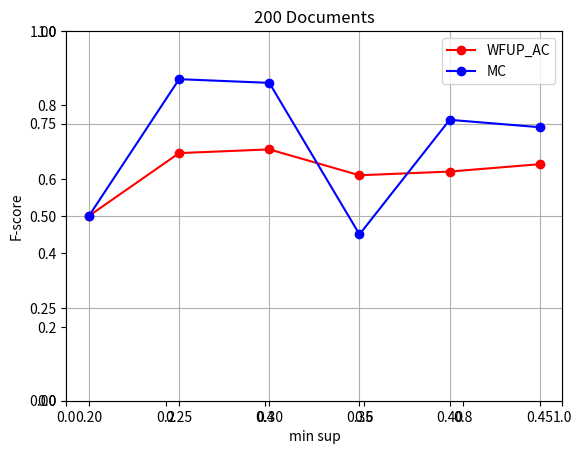

This chart was generated by the following Python code:
#line chart
import matplotlib.pyplot as plt
import numpy as np
#import matplotlib.pyplot.yticks
##xrange=[.2,.45]
#yrange=[0,1,0.2]
#plt.style.use('classic')
fig, ax = plt.subplots()
axes=plt.axes()
axes.set_ylim([0,0.6])
#plt.axis=([0,0.45,0.2,0.6])
#x_data=[0.53,0.25,0.25,0.1,0.1,0.1]
#y_data=[0.53,0.62,0.58,0.51,0.5,0.61]
plt.grid(True)
plt.yticks(np.arange(0.0,1.25,0.25))
#plt.yticks(np.arange(0, 11, 1))

plt.title('200 Documents')
plt.xlabel('min sup')
plt.ylabel('F-score')
#plt.plot([0.2,0.25,0.3,0.35,0.4,0.45],[0.5,0.61,0.59,0.56,0.5,0.61],color='r',marker='o',label='WFUP_AC')
#plt.plot([0.2,0.25,0.3,0.35,0.4,0.45],[0.52,0.2,0.2,0.1,0.1,0.1],color='b',marker='o',label="MC")
#

#500D
#plt.plot([0.2,0.25,0.3,0.35,0.4,0.45],[0.57,0.56,0.57,0.56,0.565,0.6],color='r',marker='o',label='WFUP_AC')
#plt.plot([0.2,0.25,0.3,0.35,0.4,0.45],[0.4,0.39,0.41,0.29,0.18,0.15],color='b',marker='o',label="MC")
#plt.legend(bbox_to_anchor=(0.8, 1), loc=2, borderaxespad=0.)

#200 D

plt.plot([0.2,0.25,0.3,0.35,0.4,0.45],[0.5,0.67,0.68,0.61,0.62,0.64],color='r',marker='o',label='WFUP_AC')
plt.plot([0.2,0.25,0.3,0.35,0.4,0.45],[0.5,0.87,0.86,0.45,0.76,0.74],color='b',marker='o',label="MC")

#100D
#plt.plot([0.2,0.25,0.3,0.35,0.4,0.45],[0.85,0.95,0.92,0.75,0.76,0.77],color='r',marker='o',label='WFUP_AC')
#plt.plot([0.2,0.25,0.3,0.35,0.4,0.45],[0.49,0.48,0.37,0.37,0.25,0.39],color='b',marker='o',label="MC")
plt.legend(loc='upper right')

#plt.xlabel('min_sup')
#plt.ylabel('F_Score')



#plt.xlim(xrange)
#plt.ylim(yrange)
plt.show()
